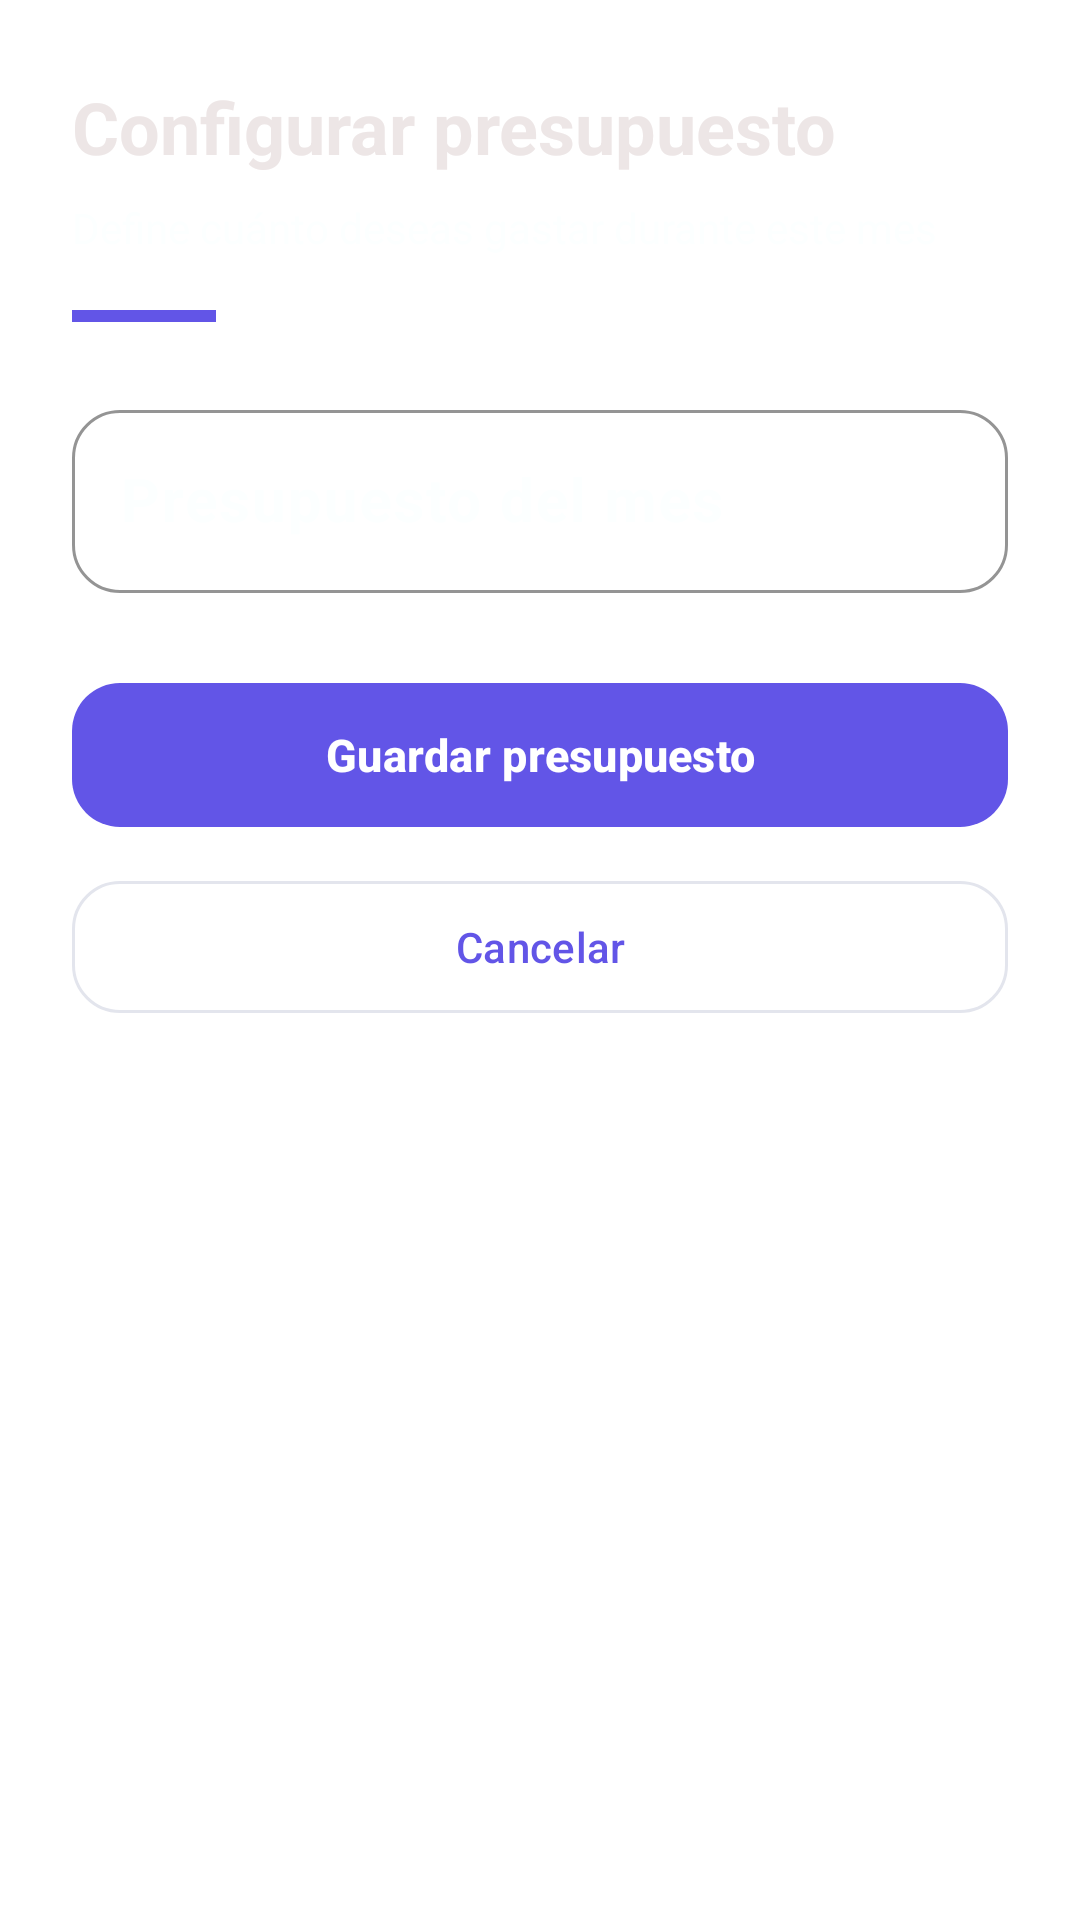

Write the Android layout XML for this screen, with the resource values it uses.
<!-- AndroidManifest.xml: application theme Theme.Yedei -->
<!-- res/layout/dialog_presupuesto.xml -->
<?xml version="1.0" encoding="utf-8"?>
<androidx.core.widget.NestedScrollView
    xmlns:android="http://schemas.android.com/apk/res/android"
    xmlns:app="http://schemas.android.com/apk/res-auto"
    xmlns:tools="http://schemas.android.com/tools"

    android:layout_width="match_parent"
    android:layout_height="wrap_content"

    android:background="@color/yedei_surface"
    android:clipToPadding="false"
    android:fillViewport="true"
    android:overScrollMode="never">


    <LinearLayout
        android:layout_width="match_parent"
        android:layout_height="wrap_content"

        android:orientation="vertical"

        android:paddingStart="24dp"
        android:paddingTop="26dp"
        android:paddingEnd="24dp"
        android:paddingBottom="20dp">


        

        <TextView
            android:id="@+id/tvTituloPresupuesto"
            android:layout_width="match_parent"
            android:layout_height="wrap_content"

            android:text="@string/configure_budget"
            android:textColor="@color/yedei_text_primary"
            android:textSize="24sp"
            android:textStyle="bold" />


        

        <TextView
            android:layout_width="match_parent"
            android:layout_height="wrap_content"

            android:layout_marginTop="8dp"

            android:lineSpacingExtra="2dp"

            android:text="@string/budget_dialog_help"
            android:textColor="@color/yedei_text_secondary"
            android:textSize="14sp" />


        

        <View
            android:layout_width="48dp"
            android:layout_height="4dp"

            android:layout_marginTop="18dp"

            android:background="@color/yedei_primary" />


        

        <com.google.android.material.textfield.TextInputLayout
            android:id="@+id/layoutMontoPresupuesto"
            style="@style/Widget.Material3.TextInputLayout.OutlinedBox"

            android:layout_width="match_parent"
            android:layout_height="wrap_content"

            android:layout_marginTop="24dp"

            android:hint="@string/budget_amount"

            app:boxCornerRadiusBottomEnd="16dp"
            app:boxCornerRadiusBottomStart="16dp"
            app:boxCornerRadiusTopEnd="16dp"
            app:boxCornerRadiusTopStart="16dp"

            app:boxStrokeColor="@color/yedei_primary"
            app:hintTextColor="@color/yedei_text_secondary"
            app:prefixText="S/ "
            app:prefixTextColor="@color/yedei_primary">


            <com.google.android.material.textfield.TextInputEditText
                android:id="@+id/etMontoPresupuesto"
                android:layout_width="match_parent"
                android:layout_height="wrap_content"

                android:digits="0123456789.,"
                android:imeOptions="actionDone"
                android:inputType="numberDecimal"
                android:maxLines="1"
                android:minHeight="58dp"
                android:selectAllOnFocus="true"

                android:textColor="@color/yedei_text_primary"
                android:textSize="20sp"
                android:textStyle="bold"

                tools:text="1500.00" />

        </com.google.android.material.textfield.TextInputLayout>


        

        <com.google.android.material.button.MaterialButton
            android:id="@+id/btnGuardarPresupuesto"
            android:layout_width="match_parent"
            android:layout_height="56dp"

            android:layout_marginTop="26dp"

            android:text="@string/save_budget"
            android:textAllCaps="false"
            android:textColor="@color/white"
            android:textSize="15sp"
            android:textStyle="bold"

            app:backgroundTint="@color/yedei_primary"
            app:cornerRadius="16dp"
            app:elevation="0dp" />


        

        <com.google.android.material.button.MaterialButton
            android:id="@+id/btnCancelarPresupuesto"
            style="?attr/materialButtonOutlinedStyle"

            android:layout_width="match_parent"
            android:layout_height="52dp"

            android:layout_marginTop="10dp"

            android:text="@string/cancel"
            android:textAllCaps="false"
            android:textColor="@color/yedei_primary"
            android:textSize="14sp"

            app:backgroundTint="@color/yedei_surface"
            app:cornerRadius="16dp"
            app:strokeColor="@color/yedei_border"
            app:strokeWidth="1dp" />

    </LinearLayout>

</androidx.core.widget.NestedScrollView>
<!-- resources referenced by this layout -->
<resources>
  <color name="white">#FFFFFFFF</color>
  <color name="yedei_border">#E3E5ED</color>
  <color name="yedei_primary">#6255E7</color>
  <color name="yedei_surface">#FFFFFFFF</color>
  <color name="yedei_text_primary">#EDE6E6</color>
  <color name="yedei_text_secondary">#FCFFFF</color>
  <string name="budget_amount">Presupuesto del mes</string>
  <string name="budget_dialog_help">Define cuánto deseas gastar durante este mes</string>
  <string name="cancel">Cancelar</string>
  <string name="configure_budget">Configurar presupuesto</string>
  <string name="save_budget">Guardar presupuesto</string>
  <style name="Theme.Yedei" parent="Base.Theme.Yedei" />
  <style name="Base.Theme.Yedei" parent="Theme.Material3.Light.NoActionBar">
  
          
  
          <item name="colorPrimary">
              @color/yedei_primary
          </item>
  
          <item name="colorOnPrimary">
              @color/yedei_text_on_primary
          </item>
  
          <item name="colorPrimaryContainer">
              @color/yedei_primary_light
          </item>
  
          <item name="colorOnPrimaryContainer">
              @color/yedei_primary_dark
          </item>
  
  
          
  
          <item name="colorSecondary">
              @color/yedei_secondary
          </item>
  
          <item name="colorOnSecondary">
              @color/white
          </item>
  
          <item name="colorSecondaryContainer">
              @color/yedei_secondary_light
          </item>
  
          <item name="colorOnSecondaryContainer">
              @color/yedei_secondary_dark
          </item>
  
  
          
  
          <item name="android:colorBackground">
              @color/yedei_background
          </item>
  
          <item name="colorSurface">
              @color/yedei_surface
          </item>
  
          <item name="colorOnSurface">
              @color/yedei_text_primary
          </item>
  
          <item name="colorSurfaceVariant">
              @color/yedei_surface_variant
          </item>
  
          <item name="colorOnSurfaceVariant">
              @color/yedei_text_secondary
          </item>
  
  
          
  
          <item name="android:statusBarColor">
              @color/yedei_background
          </item>
  
          <item name="android:navigationBarColor">
              @color/yedei_surface
          </item>
  
          <item name="android:windowLightStatusBar">
              true
          </item>
  
          <item name="android:windowLightNavigationBar">
              true
          </item>
  
  
          
  
          <item name="android:windowBackground">
              @color/yedei_background
          </item>
  
          <item name="android:windowNoTitle">
              true
          </item>
  
  
          
  
          <item name="android:colorAccent">
              @color/yedei_primary
          </item>
  
      </style>
  <color name="yedei_text_on_primary">#FFFFFFFF</color>
  <color name="yedei_primary_light">#EEEAFE</color>
  <color name="yedei_primary_dark">#312E81</color>
  <color name="yedei_secondary">#22C55E</color>
  <color name="yedei_secondary_light">#DCFCE7</color>
  <color name="yedei_secondary_dark">#312773</color>
  <color name="yedei_background">#F7F8FC</color>
  <color name="yedei_surface_variant">#F0F1F7</color>
</resources>
